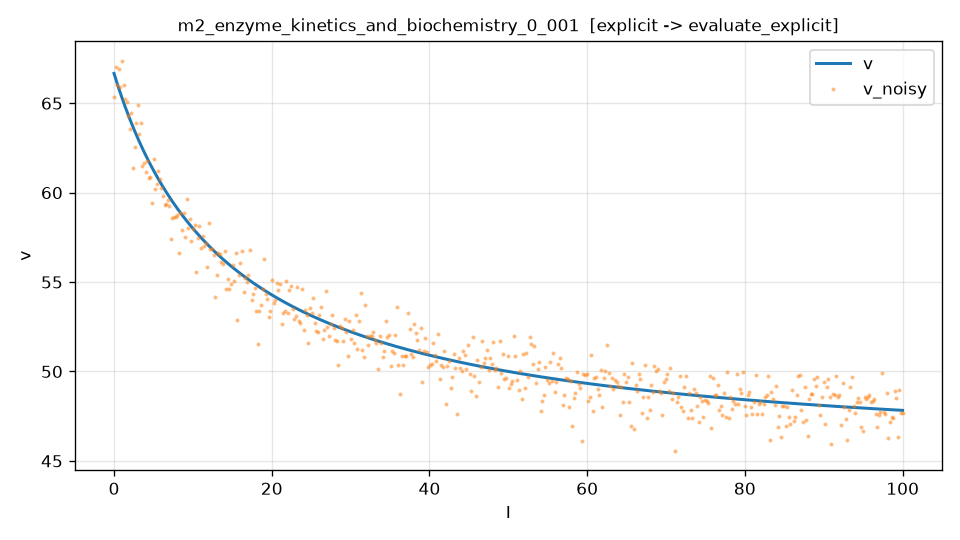

Values plotted in this chart, from the file beside it:
I, v, v_noisy
0.000000000000000000e+00, 6.666666666666667140e+01, 6.535024906212045437e+01
2.004008016032064188e-01, 6.638101516150297243e+01, 6.702611654157972509e+01
4.008016032064128376e-01, 6.610279765777490013e+01, 6.601629404772515386e+01
6.012024048096192841e-01, 6.583172768143867870e+01, 6.689370840740033941e+01
8.016032064128256751e-01, 6.556753329105896455e+01, 6.589904786926774705e+01
1.002004008016032177e+00, 6.530995616781466140e+01, 6.737807621111606693e+01
1.202404809619238568e+00, 6.505875077303647913e+01, 6.600690587996122360e+01
1.402805611222444959e+00, 6.481368356750152770e+01, 6.523065778241684143e+01
1.603206412825651350e+00, 6.457453228726613759e+01, 6.506369718532387481e+01
1.803607214428857741e+00, 6.434108527131783717e+01, 6.430094807569560089e+01
2.004008016032064354e+00, 6.411314083677076781e+01, 6.356826557816367540e+01
2.204408817635270523e+00, 6.389050669772858981e+01, 6.446624709575331735e+01
2.404809619238477136e+00, 6.367299942429475834e+01, 6.138610870864447122e+01
2.605210420841683305e+00, 6.346044393853158994e+01, 6.255023174792862051e+01
2.805611222444889918e+00, 6.325267304445694805e+01, 6.388838892964247407e+01
3.006012024048096087e+00, 6.304952698942682332e+01, 6.487840696012204944e+01
3.206412825651302700e+00, 6.285085305448541959e+01, 6.325279849515870723e+01
3.406813627254509314e+00, 6.265650517147523146e+01, 6.389735483700905405e+01
3.607214428857715482e+00, 6.246634356488961259e+01, 6.149134066448685587e+01
3.807615230460922096e+00, 6.228023441662227100e+01, 6.164089059504212287e+01
4.008016032064128709e+00, 6.209804955192409182e+01, 6.115244079387210263e+01
4.208416833667334878e+00, 6.191966614501824751e+01, 6.176467901679169614e+01
4.408817635270541047e+00, 6.174496644295302161e+01, 6.081386282571745738e+01
4.609218436873747216e+00, 6.157383750638732778e+01, 6.087113159927675099e+01
4.809619238476954273e+00, 6.140617096611026682e+01, 5.942444066133460012e+01
5.010020040080160442e+00, 6.124186279419128454e+01, 6.186077416436018694e+01
5.210420841683366611e+00, 6.108081308874565707e+01, 6.020862242662150265e+01
5.410821643286573668e+00, 6.092292587137948345e+01, 6.048629077775965612e+01
5.611222444889779837e+00, 6.076810889645113889e+01, 6.123521680715745674e+01
5.811623246492986006e+00, 6.061627347135291188e+01, 6.078206952755606807e+01
6.012024048096192175e+00, 6.046733428707678115e+01, 6.027146747914866864e+01
6.212424849699399232e+00, 6.032120925838451342e+01, 5.981566283395940786e+01
6.412825651302605401e+00, 6.017781937295274730e+01, 5.931313564197213850e+01
6.613226452905811570e+00, 6.003708854891053193e+01, 5.938258400346542487e+01
6.813627254509018627e+00, 5.989894350022966307e+01, 5.961497429104301204e+01
7.014028056112224796e+00, 5.976331360946744553e+01, 5.925745286656013633e+01
7.214428857715430965e+00, 5.963013080739739280e+01, 5.738704730806725962e+01
7.414829659318637134e+00, 5.949932945909699811e+01, 5.858906401237500461e+01
7.615230460921844191e+00, 5.937084625609215749e+01, 5.862524885128030405e+01
7.815631262525050360e+00, 5.924462011418532370e+01, 5.862819478494544967e+01
8.016032064128257417e+00, 5.912059207662168347e+01, 5.874048374815471618e+01
8.216432865731462698e+00, 5.899870522227017489e+01, 5.661750798110335836e+01
8.416833667334669755e+00, 5.887890457851946735e+01, 5.884972617412479678e+01
8.617234468937876812e+00, 5.876113703860839621e+01, 5.788607803660794104e+01
8.817635270541082093e+00, 5.864535128312999746e+01, 5.883880412634338342e+01
9.018036072144289150e+00, 5.853149770546515640e+01, 5.751290172009353086e+01
9.218436873747494431e+00, 5.841952834091850377e+01, 5.966665156939316006e+01
9.418837675350701488e+00, 5.830939679934346032e+01, 5.800878370515344074e+01
9.619238476953908545e+00, 5.820105820105819561e+01, 5.852578309100447029e+01
9.819639278557113826e+00, 5.809446911586597651e+01, 5.727995333274482448e+01
1.002004008016032088e+01, 5.798958750500599990e+01, 5.797193552268923611e+01
1.022044088176352794e+01, 5.788637266587206653e+01, 5.818919759510642109e+01
1.042084168336673322e+01, 5.778478517934567549e+01, 5.556091772285432029e+01
1.062124248496994028e+01, 5.768478685960108976e+01, 5.744825170151560911e+01
1.082164328657314734e+01, 5.758634070624757584e+01, 5.812034294882241880e+01
1.102204408817635262e+01, 5.748941085868309386e+01, 5.691145966050007843e+01
1.122244488977955967e+01, 5.739396255254106194e+01, 5.756404692387010869e+01
1.142284569138276673e+01, 5.729996207811907283e+01, 5.700185057668424093e+01
1.162324649298597201e+01, 5.720737674068499246e+01, 5.718445329115588294e+01
1.182364729458917907e+01, 5.711617482256256295e+01, 5.581741688660666512e+01
... 440 more rows
